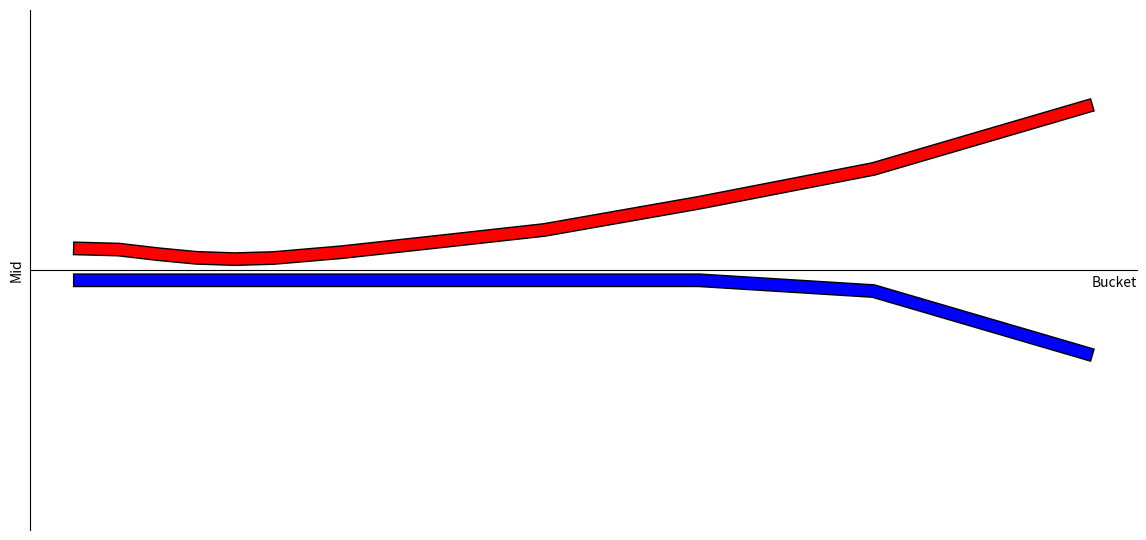

Write Python code to recreate this figure.
from enum import Enum
import pandas as pd
import numpy as np
import matplotlib.pyplot as plt
import matplotlib.patheffects as pe
import matplotlib.animation as animation
import matplotlib.patches as patches


class Side(Enum):
    BID = 1
    ASK = 2


class Pricer:
    buckets = (1, 2, 3, 4, 5, 6, 7.75, 10, 13, 17, 21.5, 27)
    min_increment = 0.00001
    min_half_spread = 2 * min_increment
    skew_factor = 1 * min_increment

    def __init__(self) -> None:
        pass

    def calc(self, x, half_spread, pos: float):
        def px(side: Side) -> float:
            MID = 0.0
            def px_1() -> float:
                y = - 0.0000000000001 * x**8 + 0.0000000000175 * x**7 - 0.0000000008594 * x**6 + 0.0000000223001 * x**5 \
                    - 0.0000003291554 * x**4 + 0.0000027520073 * x**3 - 0.0000118604919 * x**2 + 0.0000216921451 * x
                return y
            def px_2() -> float:
                y = - 0.00000000000015 * x**8 + 0.00000000001854 * x**7 - 0.00000000093137 * x**6 + 0.00000002458305 * x**5 \
                    - 0.00000036604094 * x**4 + 0.00000304957510 * x**3 - 0.00001277979671 * x**2 + 0.00002077498199 * x
                return y
            # calculate price for bucket
            y = px_2()
            # apply spread
            if side == Side.ASK:
                y += Pricer.min_half_spread
            else:
                y *= -1.0
                y -= Pricer.min_half_spread
            # shift to mid
            y += MID
            # apply skew
            y -= pos * Pricer.skew_factor
            return y

        # get raw skewed prices based on position
        bid, ask = px(Side.BID), px(Side.ASK)

        # redistribute skew s.t.:
        # - you prices do not cross mid; and
        # - the spread for that bucket is maintained
        if ask < Pricer.min_half_spread:
            ask = Pricer.min_half_spread
            bid = - 2* half_spread + Pricer.min_half_spread
        if bid > - Pricer.min_half_spread:
            bid = - Pricer.min_half_spread
            ask = + 2* half_spread - Pricer.min_half_spread
        return bid, ask


class PriceLadder:

    def __init__(self):
        self.pricer = Pricer()
        self.fig, self.ax = plt.subplots()
        self.frames = []
        self._init_plot(self.fig, self.ax)
        # create df with zeros
        feature_list = ["Bucket", "half_spread", "bid_px", "ask_px"]
        self.df = pd.DataFrame(0, index=np.arange(len(self.pricer.buckets)), columns=feature_list)
        self.df["Bucket"] = self.pricer.buckets
        self._calc_ladder(0)
        self.df["half_spread"] = (self.df["ask_px"] - self.df["bid_px"]) / 2.0
        pass

    def set_position(self, pos: float):
        self._calc_ladder(pos)
        self._add_plot()
        pass

    def plot_baseline(self):
        plt.clf()
        # make plot with zero position
        self._calc_ladder(0)
        fig, ax = plt.subplots()
        self._init_plot(fig, ax)
        # add ticks
        xicks = self.df["Bucket"]
        ax.xaxis.set_ticks(xicks, "")
        # add legends
        bucket = 7
        x, y1, y2 = self.df["Bucket"].iloc[bucket], self.df["bid_px"].iloc[bucket], self.df["ask_px"].iloc[bucket]
        print(y1)
        # head_width=0.05, head_length=0.03, linewidth=1,
        dy = y2-y1
        ax.arrow(x=x, y=y1, dx=0, dy=dy,
                 head_width=5 * dy, head_length=0.5 * dy,
                 linewidth=8, length_includes_head=True,
                 color='green')
        #patch = patches.FancyArrowPatch((x, y1), (x, y2), arrowstyle='<|-|>', color='green', mutation_scale=1)
        #ax.add_patch(patch)
        ax.annotate(text='Spread', xy=(x, 0), xytext=(x + 1, y2 + 2 * dy), arrowprops=dict(facecolor='black', shrink=0.05))
        bucket = 1
        x, y1, y2 = self.df["Bucket"].iloc[bucket], self.df["bid_px"].iloc[bucket], self.df["ask_px"].iloc[bucket]
        dy = y2-y1
        ax.annotate(text='Retail', xy=(x, y2), xytext=(x - 2, y2 + 2 * dy), arrowprops=dict(facecolor='black', shrink=0.05))
        pix = self._plot_impl(self.df, ax)
        # save
        fig.savefig('statc.png', transparent=True)
        plt.close()

    @staticmethod
    def _init_plot(fig, ax):
        # shift x-axis to middle. clean other axis
        ax.spines['bottom'].set_position('zero')
        ax.spines['right'].set_color('none')
        ax.spines['top'].set_color('none')

        # Remove ticks, add labels
        ax.xaxis.set_ticks([]), ax.set_xlabel("Bucket", loc='right')
        # plt.yticks([]), ax.set_ylabel('Price', loc='top')
        ax.yaxis.set_ticks([]), ax.set_ylabel('Mid', loc='center')

        # set plot size etc
        fig.tight_layout()
        fig.set_size_inches(12.0, 5.8, forward=True)
        fig.set_dpi(120)

    def _calc_ladder(self, pos: float) -> None:
        self.df["bid_px"], self.df["ask_px"] = zip(*self.df.apply(lambda x: self.pricer.calc(x["Bucket"], x["half_spread"], pos), axis=1))
        # TODO - check ladder integrity

    @staticmethod
    def _plot_impl(df, ax):
        # plot the lines in the same plot so we can save it for animation
        linewidth = 8
        x = df["Bucket"]
        pix = ax.plot(
            x, df["ask_px"], 'r',
            x, df["bid_px"], 'b',
            linewidth=linewidth, path_effects=[pe.Stroke(linewidth=linewidth+2, foreground='k'), pe.Normal()])
        return pix

    def _add_plot(self):
        # self._init_plot(self.fig, self.ax)
        pix = self._plot_impl(self.df, self.ax)
        self.frames.append(pix)


def main():
    print("Hello")
    ladder = PriceLadder()
    # ladder.plot_baseline()
    for theta in range(0, 20, 1):
        theta /= 10.0
        theta *= np.pi
        pos = 25 * np.sin(theta)
        ladder.set_position(pos)
    anim = animation.ArtistAnimation(fig=ladder.fig, artists=ladder.frames, interval=250)
    writer = animation.PillowWriter()
    anim.save(filename="pillow_example.gif", writer=writer, dpi=120, savefig_kwargs={"transparent": True})
    #writer = animation.FFMpegWriter()
    #anim.save(filename="pillow_example.mp4", writer=writer, savefig_kwargs={"transparent": True})
    #plt.show()


if __name__ == "__main__":
    main()
